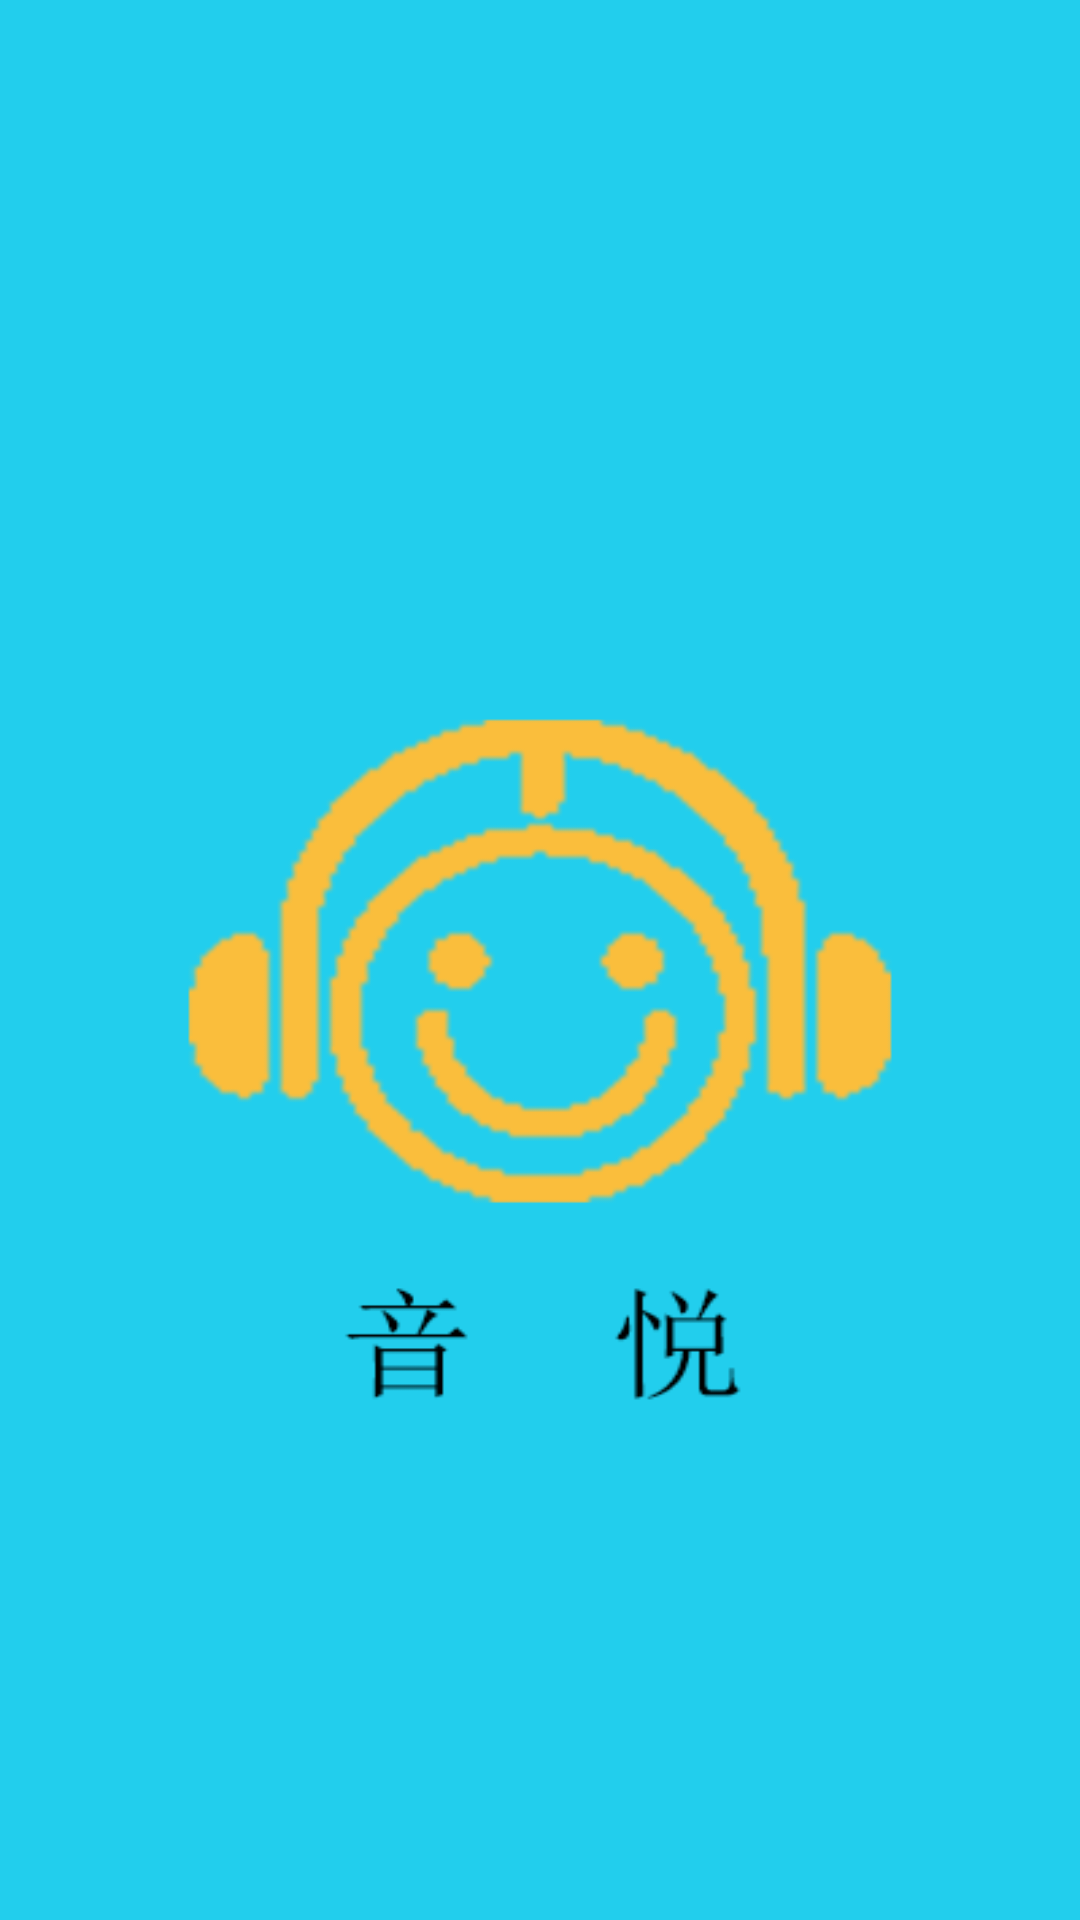

Produce the Android XML layout that renders to this screen, including the resource entries it uses.
<!-- AndroidManifest.xml: activity theme android:Theme.Translucent.NoTitleBar.Fullscreen -->
<!-- res/layout/activity_loading.xml -->
<?xml version="1.0" encoding="utf-8"?>

<LinearLayout xmlns:android="http://schemas.android.com/apk/res/android"
    android:layout_width="match_parent"
    android:layout_height="match_parent"
    android:orientation="vertical" 
    android:background="@drawable/loadingimg"
    >
    

</LinearLayout>
<!-- resources referenced by this layout -->
<resources>
  <!-- drawable loadingimg: png bitmap (drawable-hdpi, 976217 bytes) -->
</resources>
